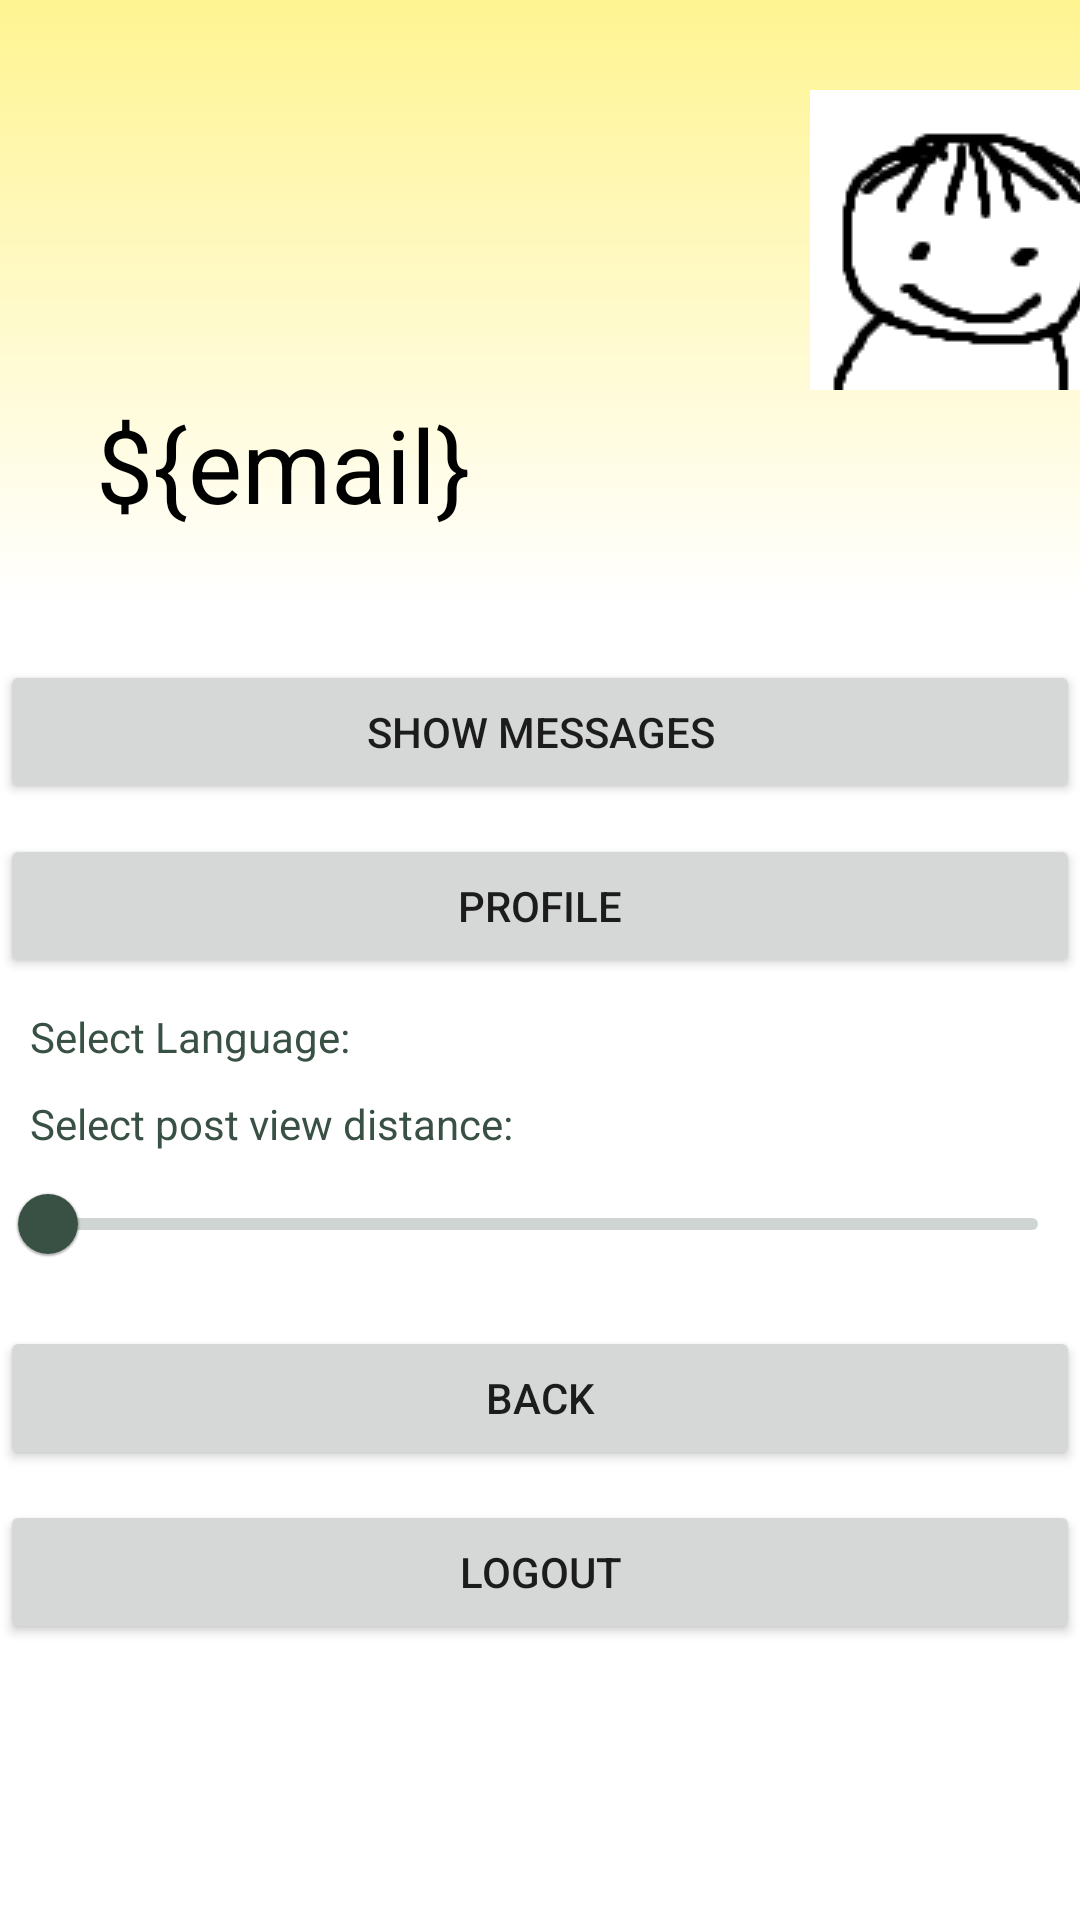

Write the Android layout XML for this screen, with the resource values it uses.
<!-- AndroidManifest.xml: application theme Theme.GeoSnapper -->
<!-- res/layout/activity_profile.xml -->
<?xml version="1.0" encoding="utf-8"?>
<androidx.coordinatorlayout.widget.CoordinatorLayout xmlns:android="http://schemas.android.com/apk/res/android"
    xmlns:app="http://schemas.android.com/apk/res-auto"
    xmlns:tools="http://schemas.android.com/tools"
    android:layout_width="match_parent"
    android:layout_height="match_parent"
    android:id="@+id/profile_coordinator_layout"
    tools:context=".ProfileActivity"
    >

    <com.google.android.material.appbar.AppBarLayout
        android:id="@+id/appBarLayout_profile"
        android:layout_width="match_parent"
        android:layout_height="200dp"
        android:fitsSystemWindows="true"
        android:theme="@style/Widget.AppCompat.ActionBar"
        >
        <com.google.android.material.appbar.CollapsingToolbarLayout
            android:id="@+id/collapsingToolbarProfileView"
            app:collapsedTitleTextColor="@color/black"
            app:expandedTitleTextColor="@color/black"
            android:layout_width="match_parent"
            android:layout_height="match_parent"
            app:layout_scrollFlags="scroll|snap|exitUntilCollapsed"
            app:contentScrim="@color/white"
            app:titleEnabled="true"
            app:titleCollapseMode="scale"
            app:title="${email}"
            android:background="@drawable/fading_bg"
            >

            <ImageView
                android:id="@+id/img_avatar"
                android:layout_width="100dp"
                android:layout_height="100dp"
                android:layout_marginStart="270dp"
                android:layout_marginTop="30dp"
                android:clickable="true"
                android:contentDescription="@string/test_string"
                android:focusable="true"
                android:scaleType="center"
                android:src="@drawable/test_avatar"
                app:layout_anchor="@+id/appBarLayout_profile" />

            <androidx.appcompat.widget.Toolbar
                android:id="@+id/toolBar"
                android:layout_width="match_parent"
                android:layout_height="?attr/actionBarSize"
                app:layout_collapseMode="parallax"/>

        </com.google.android.material.appbar.CollapsingToolbarLayout>

    </com.google.android.material.appbar.AppBarLayout>

    <LinearLayout
        android:id="@+id/linearLayoutProfile"
        android:layout_width="match_parent"
        android:layout_height="match_parent"
        android:layout_marginTop="200dp"
        android:orientation="vertical">

        <ScrollView
            android:id="@+id/scrollViewProfile"
            android:layout_width="match_parent"
            android:layout_height="wrap_content"
            android:layout_marginBottom="10dp">
            <LinearLayout
                android:id="@+id/linearLayoutProfileInner"
                android:layout_width="wrap_content"
                android:layout_height="wrap_content"
                android:orientation="vertical">
            </LinearLayout>
        </ScrollView>
        <Button
            android:id="@+id/buttonShowMessages"
            android:layout_width="match_parent"
            android:layout_height="wrap_content"
            android:layout_marginTop="10dp"
            android:text="@string/show_messages"/>

        <Button
            android:id="@+id/buttonToSettings"
            android:layout_width="match_parent"
            android:layout_height="wrap_content"
            android:layout_marginTop="10dp"
            android:text="@string/settings" />

        <LinearLayout
            android:id="@+id/linearLayout2"
            android:layout_width="match_parent"
            android:layout_height="wrap_content"

            android:orientation="horizontal">

            <TextView
                android:id="@+id/spinnerText"
                android:layout_width="60dp"
                android:layout_height="wrap_content"
                android:layout_marginLeft="10dp"
                android:layout_marginTop="10dp"
                android:layout_weight="0.5"
                android:text="@string/select_language"
                android:textColor="@color/dark_green" />

            <LinearLayout
                android:id="@+id/linearLayoutSpinner"
                android:layout_width="wrap_content"
                android:layout_height="wrap_content"
                android:orientation="horizontal">
            </LinearLayout>
        </LinearLayout>
        <LinearLayout
            android:id="@+id/linearLayout3"
            android:layout_width="match_parent"
            android:layout_height="wrap_content"
            android:orientation="vertical">

            <TextView
                android:id="@+id/sliderText"
                android:layout_width="wrap_content"
                android:layout_height="wrap_content"
                android:layout_marginLeft="10dp"
                android:layout_marginTop="10dp"
                android:layout_weight="0.5"
                android:text="@string/select_post_view_distance"
                android:textColor="@color/dark_green" />

            <com.google.android.material.slider.Slider
                android:id="@+id/slider"
                android:layout_width="match_parent"
                android:layout_height="wrap_content"
                android:valueFrom="1"
                android:valueTo="50.0" />

            <Button
                android:id="@+id/btn_back"
                android:layout_width="match_parent"
                android:layout_height="wrap_content"
                android:layout_marginTop="10dp"
                android:text="@string/back"
                app:layout_anchor="@+id/linearLayoutProfile"
                app:layout_anchorGravity="bottom|center" />
            <Button
                android:id="@+id/btn_logOut"
                android:layout_width="match_parent"
                android:layout_height="wrap_content"
                android:layout_marginTop="10dp"
                android:text="@string/logout"
                app:layout_constraintBottom_toBottomOf="parent" />
        </LinearLayout>

    </LinearLayout>

</androidx.coordinatorlayout.widget.CoordinatorLayout>
<!-- resources referenced by this layout -->
<resources>
  <color name="black">#FF000000</color>
  <color name="dark_green">#395144</color>
  <color name="white">#FFFFFFFF</color>
  <!-- drawable fading_bg (drawable) -->
  <?xml version="1.0" encoding="utf-8"?>
  <shape xmlns:android="http://schemas.android.com/apk/res/android">
      <gradient android:startColor="#FFF491"
          android:endColor="#FFFFFF"
          android:angle="270"
          />
  </shape>
  <!-- drawable test_avatar: png bitmap (drawable, 1767 bytes) -->
  <string name="back">Back</string>
  <string name="logout">Logout</string>
  <string name="select_language">Select Language:</string>
  <string name="select_post_view_distance">Select post view distance:</string>
  <string name="settings">Profile</string>
  <string name="show_messages">Show messages</string>
  <string name="test_string">Moikkulis moi</string>
  <style name="Theme.GeoSnapper" parent="Theme.MaterialComponents.DayNight.NoActionBar">
          <item name="android:windowActionBar">false</item>
          <item name="android:windowNoTitle">true</item>
          
          <item name="colorPrimary">#395144</item>
          <item name="colorPrimaryVariant">#4E6C50</item>
          <item name="colorOnPrimary">@color/white</item>
          
          <item name="colorSecondary">#AA8B56</item>
          <item name="colorSecondaryVariant">@color/teal_700</item>
          <item name="colorOnSecondary">@color/black</item>
          
          <item name="android:statusBarColor" tools:targetApi="l">?attr/colorPrimaryVariant</item>
          
      </style>
  <color name="teal_700">#FF018786</color>
</resources>
